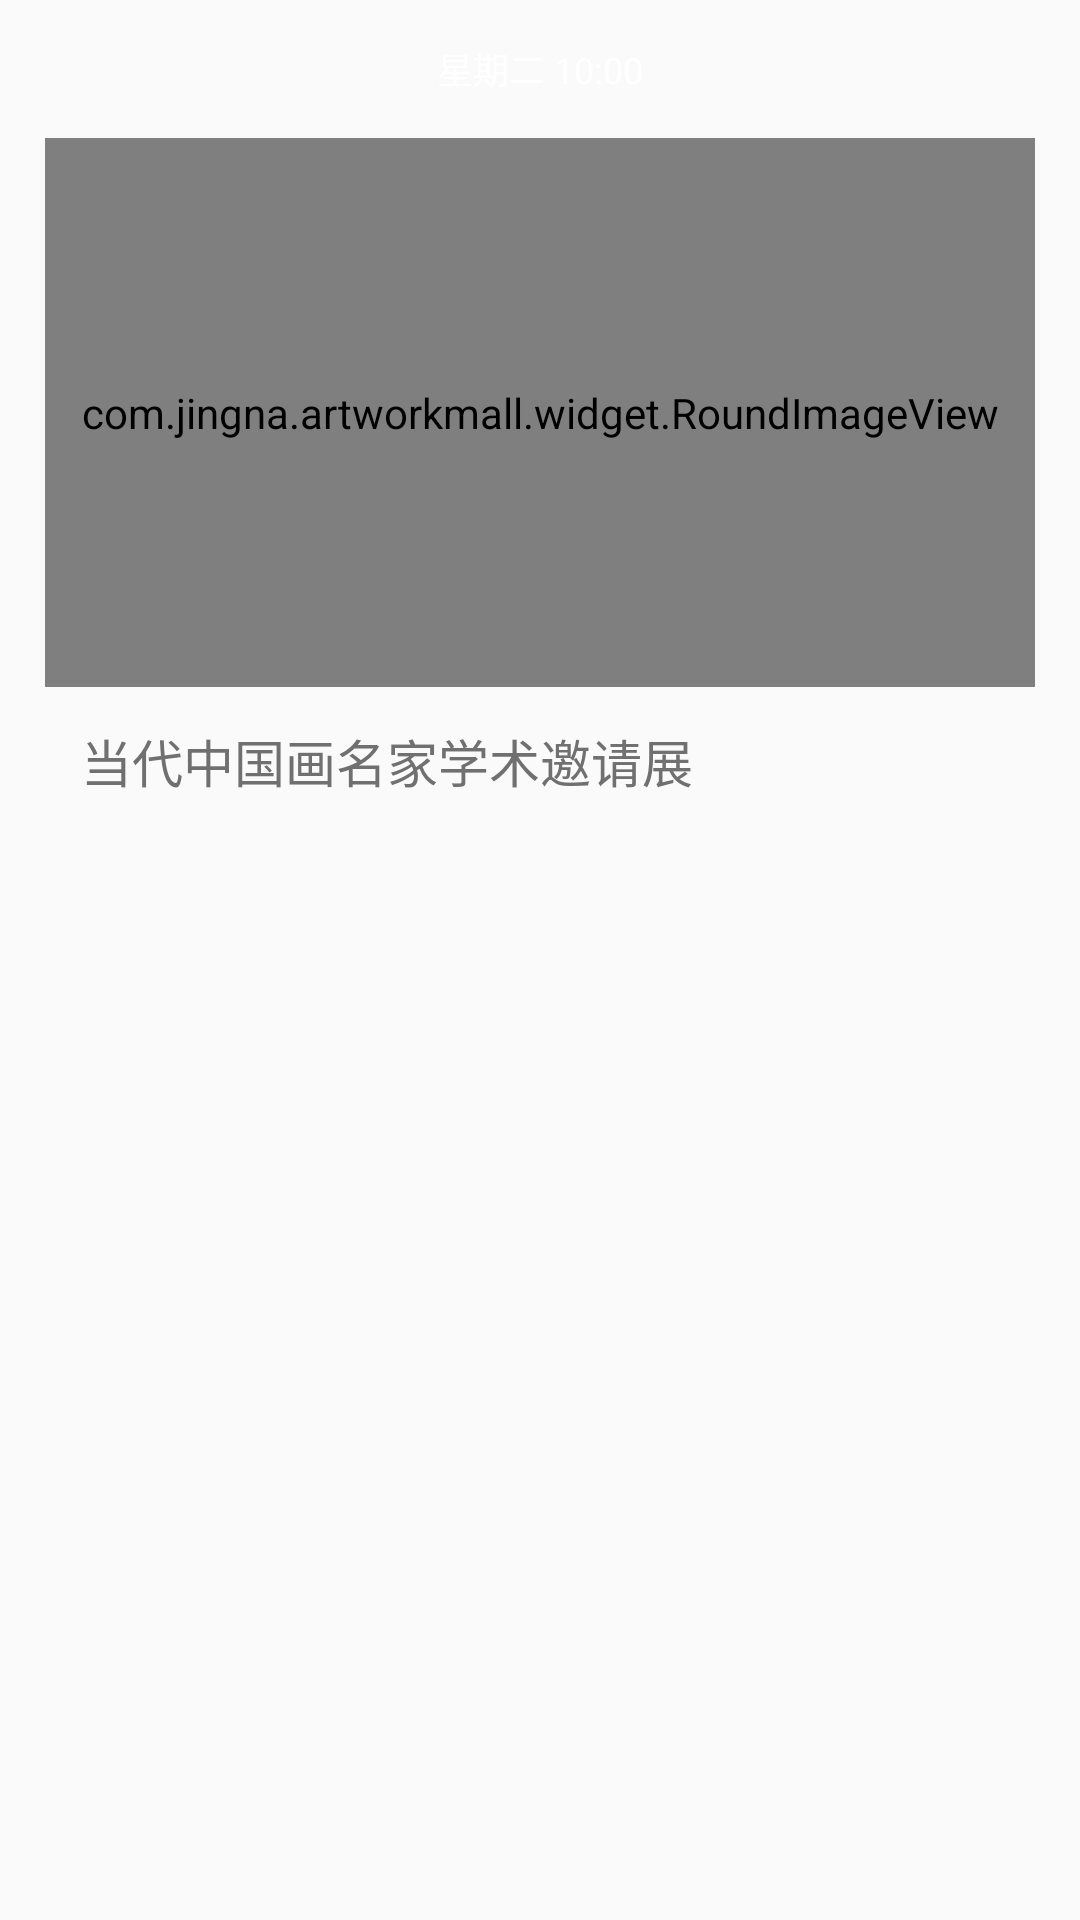

Write the Android layout XML for this screen, with the resource values it uses.
<!-- AndroidManifest.xml: application theme AppTheme -->
<!-- res/layout/recyclerview_fragment3.xml -->
<?xml version="1.0" encoding="utf-8"?>
<LinearLayout xmlns:android="http://schemas.android.com/apk/res/android"
    xmlns:app="http://schemas.android.com/apk/res-auto"
    android:layout_width="match_parent"
    android:layout_height="wrap_content"
    android:orientation="vertical">

    <RelativeLayout
        android:layout_width="match_parent"
        android:layout_height="46dp">

        <TextView
            android:background="@drawable/bg_dfdfdf_12dp"
            android:gravity="center"
            android:paddingLeft="11dp"
            android:paddingRight="11dp"
            android:textSize="12sp"
            android:textColor="@color/white_ffffff"
            android:text="星期二 10:00"
            android:layout_centerInParent="true"
            android:layout_width="wrap_content"
            android:layout_height="24dp" />

    </RelativeLayout>

    <LinearLayout
        android:background="@drawable/bg_ffffff_8dp"
        android:layout_marginRight="15dp"
        android:layout_marginLeft="15dp"
        android:orientation="vertical"
        android:layout_width="match_parent"
        android:layout_height="wrap_content">

        <com.jingna.artworkmall.widget.RoundImageView
            app:left_top_radius="8dp"
            app:right_top_radius="8dp"
            android:scaleType="centerCrop"
            android:src="@mipmap/img0063x"
            android:layout_width="match_parent"
            android:layout_height="183dp" />

        <TextView
            android:textColor="#707070"
            android:textSize="17sp"
            android:text="当代中国画名家学术邀请展"
            android:layout_margin="12dp"
            android:layout_width="match_parent"
            android:layout_height="wrap_content" />

    </LinearLayout>

</LinearLayout>
<!-- resources referenced by this layout -->
<resources>
  <color name="white_ffffff">#ffffff</color>
  <style name="AppTheme" parent="Theme.AppCompat.Light.NoActionBar">
          
          <item name="colorPrimary">@color/theme</item>
          <item name="colorPrimaryDark">@color/theme</item>
          <item name="colorAccent">@color/theme</item>
      </style>
  <color name="theme">#D62424</color>
</resources>
